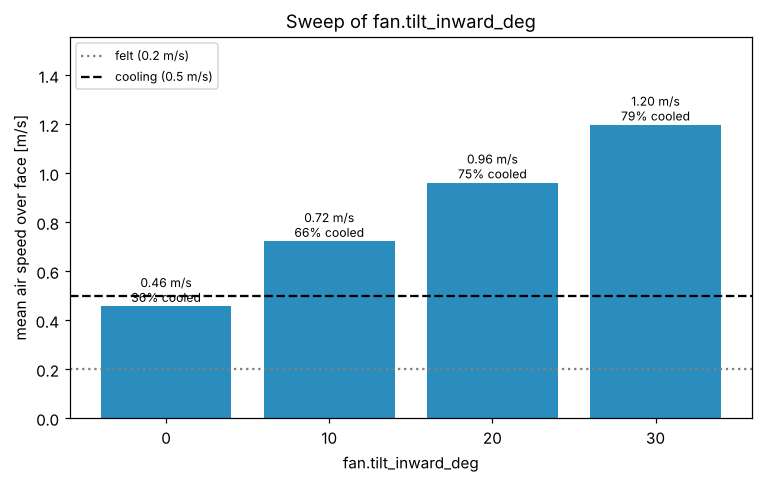

The data file committed next to this chart (first rows):
value, headline, face_mean_speed, face_max_speed, face_fraction_perceptible, face_fraction_cooling, probe forehead, probe left eye, probe right eye, probe nose tip, probe left cheek, probe right cheek, probe mouth, probe chin
0, PARTLY - air reaches the face but it is …, 0.4565, 2.169, 0.7762, 0.3609, 0.6288, 0.6391, 0.6251, 2.18, 0.6774, 0.5155, 0.1196, 0.1409
10, YES - most of the face gets a cooling br…, 0.722, 2.544, 0.8534, 0.6572, 1.124, 1.119, 1.03, 2.56, 1.204, 0.9309, 0.1241, 0.1947
20, YES - most of the face gets a cooling br…, 0.961, 2.787, 0.8881, 0.7486, 1.632, 1.559, 1.443, 2.81, 1.628, 1.34, 0.1462, 0.2231
30, YES - most of the face gets a cooling br…, 1.197, 3.019, 0.9133, 0.7857, 2.164, 1.975, 1.851, 3.047, 2.003, 1.742, 0.1967, 0.2354
